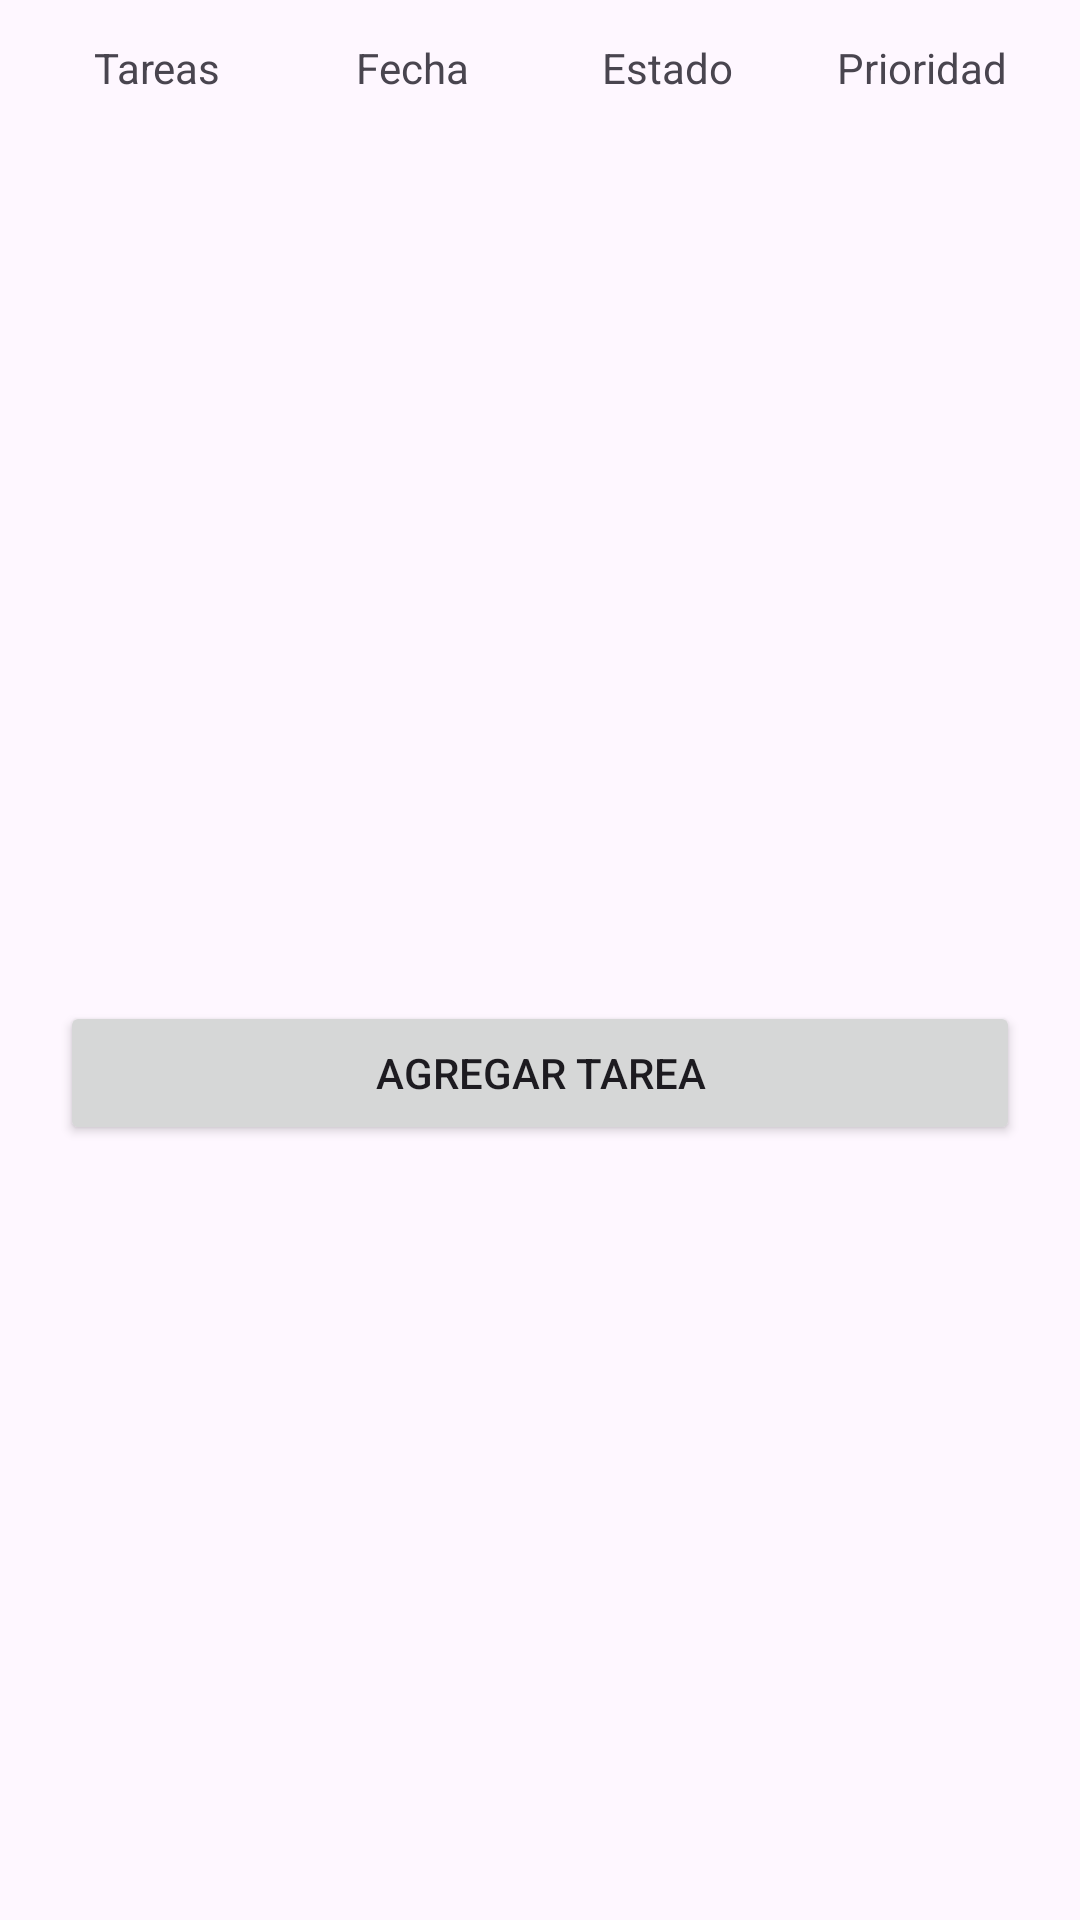

Layout XML and referenced resources for this Android screen:
<!-- AndroidManifest.xml: application theme Theme.ListaDeTareasSemana12 -->
<!-- res/layout/activity_main.xml -->
<?xml version="1.0" encoding="utf-8"?>
<androidx.constraintlayout.widget.ConstraintLayout xmlns:android="http://schemas.android.com/apk/res/android"
    xmlns:app="http://schemas.android.com/apk/res-auto"
    xmlns:tools="http://schemas.android.com/tools"
    android:id="@+id/main"
    android:layout_width="match_parent"
    android:layout_height="match_parent"
    android:padding="10dp"
    tools:context=".MainActivity">

    <LinearLayout
        android:id="@+id/linear_layout_title"
        android:layout_width="match_parent"
        android:layout_height="wrap_content"
        android:orientation="horizontal"
        app:layout_constraintBottom_toTopOf="@+id/recycler_view"
        app:layout_constraintEnd_toEndOf="parent"
        app:layout_constraintStart_toStartOf="parent"
        app:layout_constraintTop_toTopOf="parent">

        <TextView
            android:id="@+id/text_title_tarea"
            android:layout_width="0dp"
            android:layout_weight="1"
            android:gravity="center"
            android:layout_height="wrap_content"
            android:text="@string/text_title_tarea"/>
        <TextView
            android:id="@+id/text_title_fecha"
            android:layout_width="0dp"
            android:layout_weight="1"
            android:gravity="center"
            android:layout_height="wrap_content"
            android:text="@string/text_title_fecha"/>
        <TextView
            android:id="@+id/text_title_estado"
            android:layout_width="0dp"
            android:layout_weight="1"
            android:gravity="center"
            android:layout_height="wrap_content"
            android:text="@string/text_title_estado"/>
        <TextView
            android:id="@+id/text_title_prioridad"
            android:layout_width="0dp"
            android:layout_weight="1"
            android:gravity="center"
            android:layout_height="wrap_content"
            android:text="@string/text_title_prioridad"/>

    </LinearLayout>

    <androidx.recyclerview.widget.RecyclerView
        android:id="@+id/recycler_view"
        android:layout_width="match_parent"
        android:layout_height="300dp"
        android:padding="20dp"

        app:layoutManager="androidx.recyclerview.widget.LinearLayoutManager"

        app:layout_constraintBottom_toBottomOf="parent"
        app:layout_constraintEnd_toEndOf="parent"
        app:layout_constraintStart_toStartOf="parent"
        app:layout_constraintTop_toTopOf="parent"

        android:layout_marginBottom="270dp"/>

    <Button
        android:id="@+id/button_agregar"
        android:layout_width="320dp"
        android:layout_height="wrap_content"
        app:layout_constraintBottom_toBottomOf="parent"
        app:layout_constraintEnd_toEndOf="parent"
        app:layout_constraintStart_toStartOf="parent"
        app:layout_constraintTop_toBottomOf="@+id/recycler_view"
        android:text="@string/text_button_agregar"

        android:layout_marginBottom="250dp"/>

</androidx.constraintlayout.widget.ConstraintLayout>
<!-- resources referenced by this layout -->
<resources>
  <string name="text_button_agregar">Agregar tarea</string>
  <string name="text_title_estado">Estado</string>
  <string name="text_title_fecha">Fecha</string>
  <string name="text_title_prioridad">Prioridad</string>
  <string name="text_title_tarea">Tareas</string>
  <style name="Theme.ListaDeTareasSemana12" parent="Base.Theme.ListaDeTareasSemana12" />
  <style name="Base.Theme.ListaDeTareasSemana12" parent="Theme.Material3.DayNight.NoActionBar">
          
          
      </style>
</resources>
